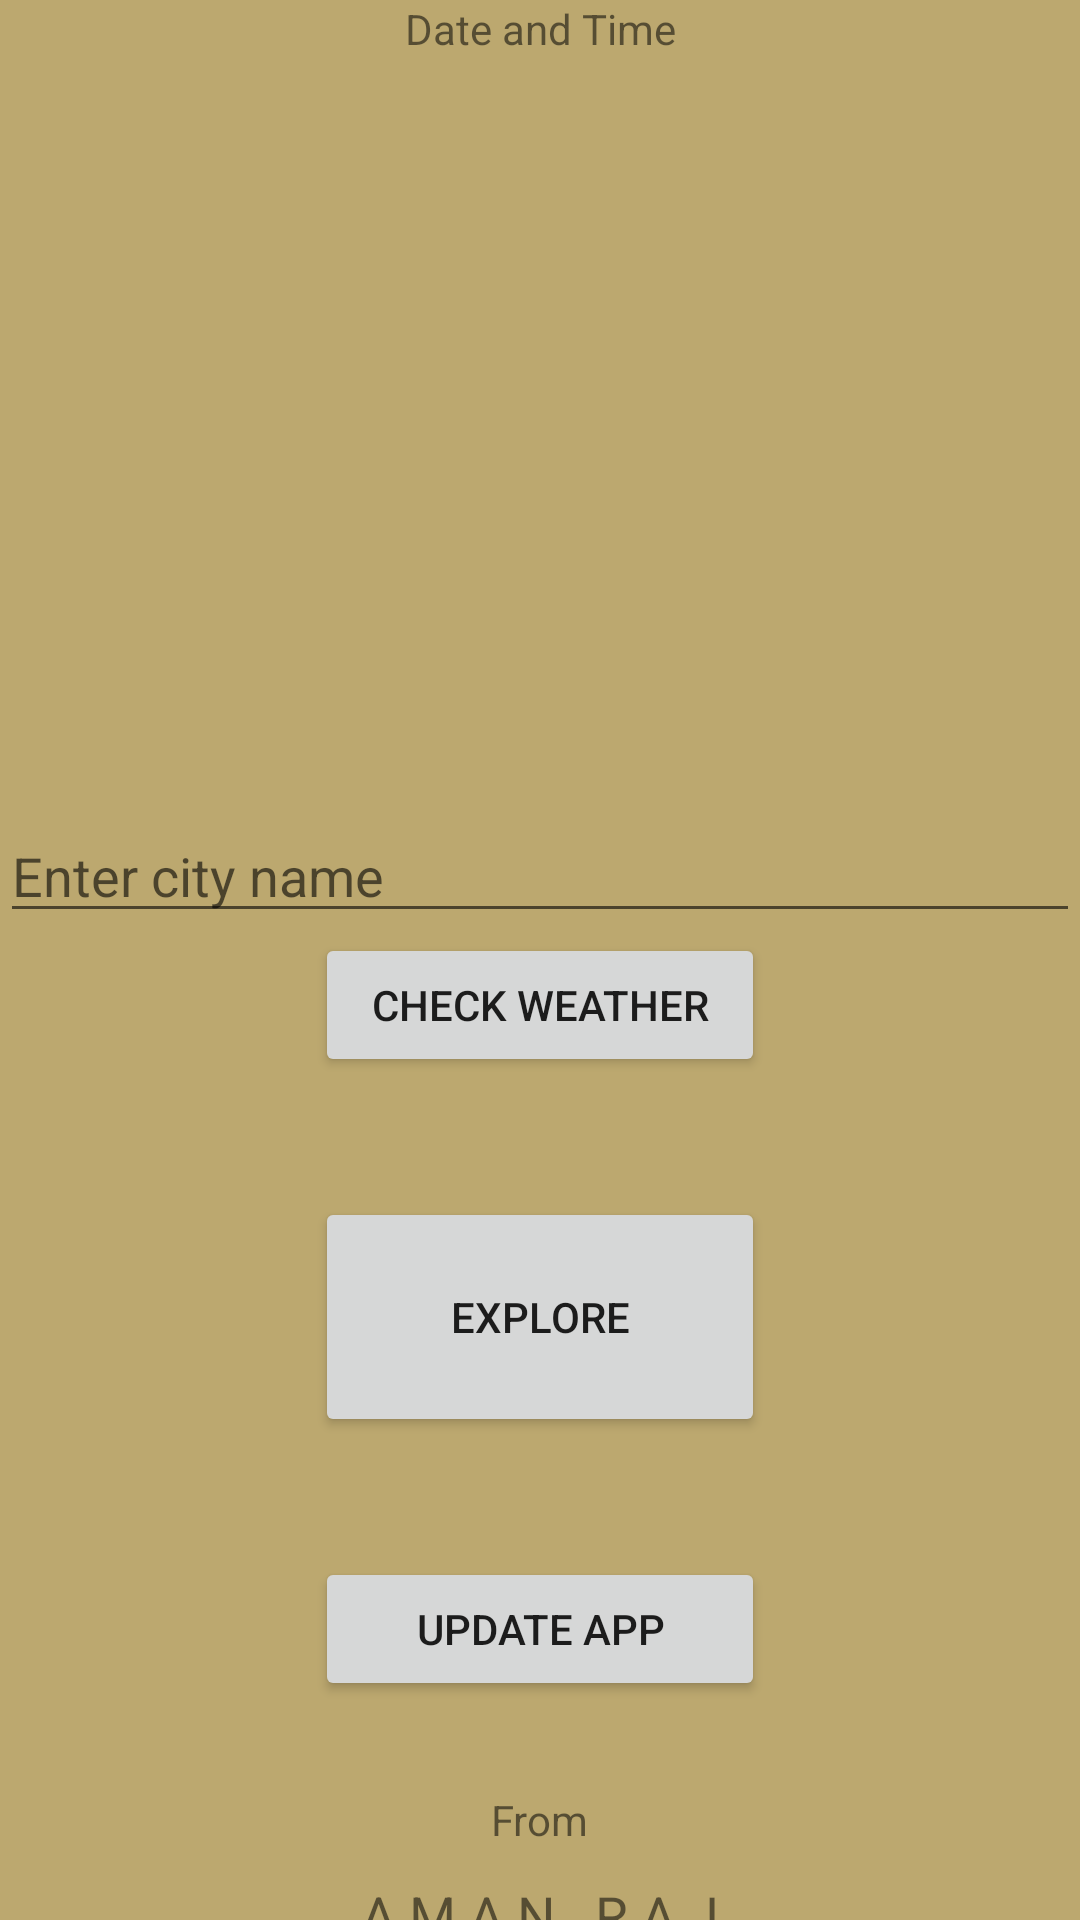

Here is an Android app screen rendered from its layout file. Give the layout XML and the strings, colors and styles it references.
<!-- AndroidManifest.xml: application theme AppTheme -->
<!-- res/layout/activity_main.xml -->
<?xml version="1.0" encoding="utf-8"?>
<androidx.constraintlayout.widget.ConstraintLayout xmlns:android="http://schemas.android.com/apk/res/android"
    xmlns:app="http://schemas.android.com/apk/res-auto"
    xmlns:tools="http://schemas.android.com/tools"
    android:layout_width="match_parent"
    android:layout_height="match_parent"
    android:background="#BCA86F"
    tools:context=".MainActivity">



    





    <TextView
        android:id="@+id/dateTime"
        android:layout_width="wrap_content"
        android:layout_height="wrap_content"
        android:text="Date and Time"
        app:layout_constraintEnd_toEndOf="parent"
        app:layout_constraintStart_toStartOf="parent"
        app:layout_constraintTop_toTopOf="parent" />

    <TextView
        android:id="@+id/cityName"
        android:layout_width="match_parent"
        android:layout_height="wrap_content"
        android:gravity="center"
        android:textSize="30sp"
        android:layout_marginTop="20dp"
        app:layout_constraintEnd_toEndOf="parent"
        app:layout_constraintHorizontal_bias="0.0"
        app:layout_constraintStart_toStartOf="parent"
        app:layout_constraintTop_toBottomOf="@+id/dateTime" />

    <TextView
        android:id="@+id/temperature"
        android:layout_width="match_parent"
        android:layout_height="wrap_content"
        android:gravity="center"
        android:textSize="55sp"
        android:layout_marginTop="10dp"
        app:layout_constraintEnd_toEndOf="parent"
        app:layout_constraintHorizontal_bias="0.0"
        app:layout_constraintStart_toStartOf="parent"
        app:layout_constraintTop_toBottomOf="@+id/cityName" />

    <ImageView
        android:layout_width="40dp"
        android:layout_height="40dp"
        android:id="@+id/weatherImg"
        android:layout_marginTop="10dp"
        app:layout_constraintEnd_toEndOf="parent"
        app:layout_constraintStart_toStartOf="parent"
        app:layout_constraintTop_toBottomOf="@+id/temperature" />

    <TextView
        android:id="@+id/weatherText"
        android:layout_width="match_parent"
        android:layout_height="wrap_content"
        android:gravity="center"
        android:textSize="20sp"
        android:layout_marginTop="10dp"
        app:layout_constraintEnd_toEndOf="parent"
        app:layout_constraintHorizontal_bias="0.0"
        app:layout_constraintStart_toStartOf="parent"
        app:layout_constraintTop_toBottomOf="@+id/weatherImg" />

    <EditText
        android:id="@+id/enterCity"
        android:layout_width="match_parent"
        android:layout_height="wrap_content"
        android:layout_marginTop="20dp"
        android:gravity="start|top"
        android:hint="Enter city name"
        app:layout_constraintEnd_toEndOf="parent"
        app:layout_constraintStart_toStartOf="parent"
        app:layout_constraintTop_toBottomOf="@+id/weatherText" />

    <Button
        android:id="@+id/findWeather"
        android:layout_width="150dp"
        android:layout_height="wrap_content"
        android:text="Check Weather"
        app:layout_constraintEnd_toEndOf="parent"
        app:layout_constraintStart_toStartOf="parent"
        app:layout_constraintTop_toBottomOf="@+id/enterCity" />



    <TextView
        android:id="@+id/notify"
        android:layout_width="wrap_content"
        android:layout_height="wrap_content"
        android:textColor="#A80F0F"
        android:textSize="14sp"
        app:layout_constraintBottom_toTopOf="@+id/explore"
        app:layout_constraintEnd_toEndOf="parent"
        app:layout_constraintStart_toStartOf="parent" />

    <TextView
        android:id="@+id/versionId"
        android:layout_width="wrap_content"
        android:layout_height="wrap_content"
        android:textColor="#A80F0F"
        android:textSize="14sp"
        app:layout_constraintBottom_toTopOf="@+id/update_btn"
        app:layout_constraintEnd_toEndOf="parent"
        app:layout_constraintStart_toStartOf="parent" />

    <Button
        android:id="@+id/explore"
        android:layout_width="150dp"
        android:layout_height="80dp"
        android:layout_marginTop="40dp"
        android:text="Explore"
        app:layout_constraintEnd_toEndOf="parent"
        app:layout_constraintStart_toStartOf="parent"
        app:layout_constraintTop_toBottomOf="@+id/findWeather" />

    <Button
        android:id="@+id/update_btn"
        android:layout_width="150dp"
        android:layout_height="wrap_content"
        android:text="Update App"
        android:layout_marginTop="40dp"
        app:layout_constraintEnd_toEndOf="parent"
        app:layout_constraintStart_toStartOf="parent"
        app:layout_constraintTop_toBottomOf="@+id/explore" />

    <TextView
        android:id="@+id/textView4"
        android:layout_width="wrap_content"
        android:layout_height="wrap_content"
        android:layout_marginTop="30dp"
        android:text="From"
        app:layout_constraintEnd_toEndOf="parent"
        app:layout_constraintStart_toStartOf="parent"
        app:layout_constraintTop_toBottomOf="@+id/update_btn" />

    <TextView
        android:id="@+id/textView5"
        android:layout_width="wrap_content"
        android:layout_height="wrap_content"
        android:layout_marginTop="10dp"
        android:text="A M A N   R A J"
        android:textSize="18sp"
        app:layout_constraintEnd_toEndOf="parent"
        app:layout_constraintStart_toStartOf="parent"
        app:layout_constraintTop_toBottomOf="@+id/textView4" />


</androidx.constraintlayout.widget.ConstraintLayout>
<!-- resources referenced by this layout -->
<resources>
  <style name="AppTheme" parent="Theme.AppCompat.Light.DarkActionBar">
          
          <item name="colorPrimary">@color/colorPrimary</item>
          <item name="colorPrimaryDark">@color/colorPrimaryDark</item>
          <item name="colorAccent">@color/colorAccent</item>
      </style>
  <color name="colorPrimary">#93703D</color>
  <color name="colorPrimaryDark">#533911</color>
  <color name="colorAccent">#986C2B</color>
</resources>
